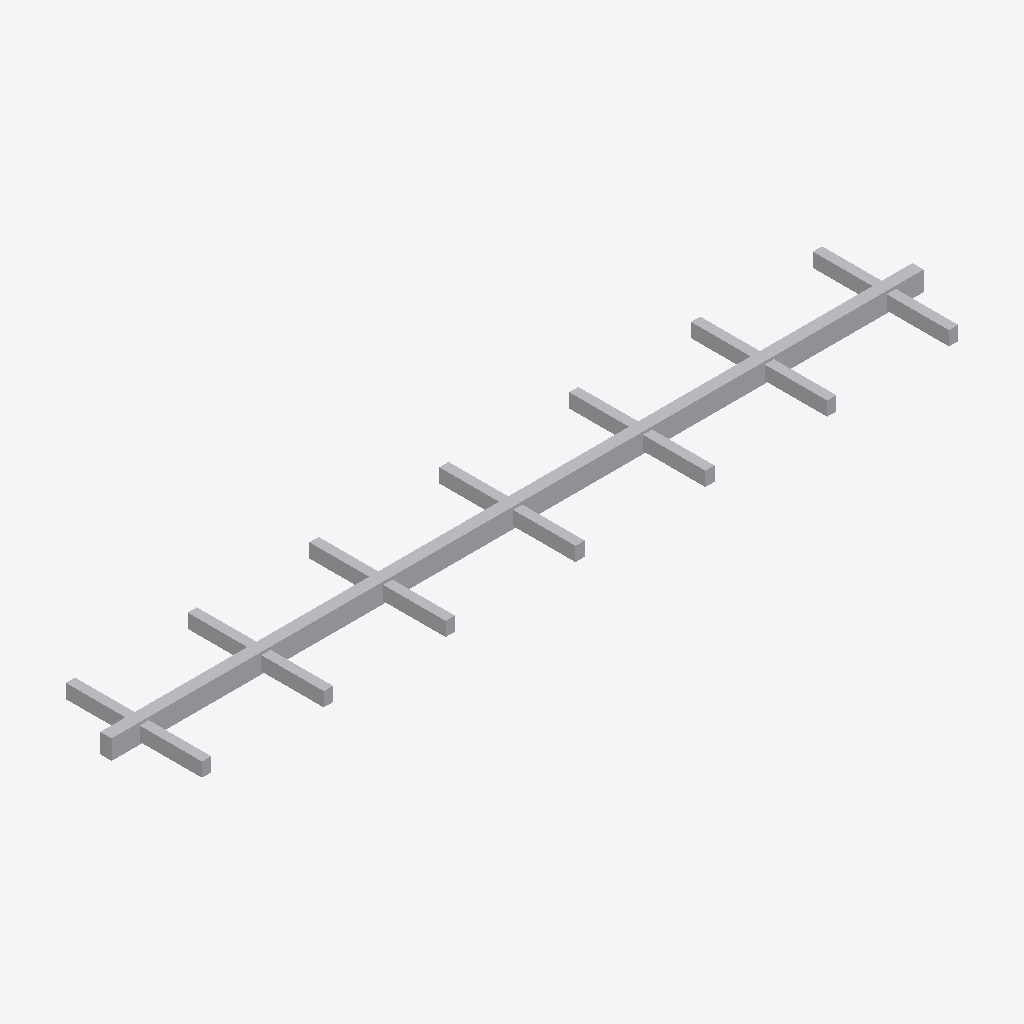
Isometric view of an IFC building model (IFC-SPF (STEP), schema IFC4X3, length unit metre), seen from the south-west, elements coloured by IFC class: 1 other element (light grey).
Extent 15.8 m × 2.6 m × 0.4 m (x, y, z). Elements (1): 1 IfcBuildingElementProxy.

HEADER;
FILE_DESCRIPTION(('ViewDefinition [CoordinationView]'),'2;1');
FILE_NAME('LM3-BDY-P020.ifc','2026-08-30T00:00:00+00:00',('OpenSourceRail'),('OpenSourceRail'),'IfcOpenShell 0.8.5','OpenSourceRail deterministic LM3 product-library','design-reference / not for construction');
FILE_SCHEMA(('IFC4X3'));
ENDSEC;
DATA;
#1=IFCPROJECT('3ck0cJkkTKvBDx$LFi80gs',$,'LM3-BDY-P020 — underframe centre spine and cross-bearer kit','Design-reference geometry and assembly hierarchy only; supplier freeze, released drawings/tolerances, calculations, qualified processes and first-article tests remain mandatory.',$,$,$,(#12),#7);
#2=IFCSITE('08jOHf5s5U_RykFnYOpMjl',$,'LM3 product library',$,$,#18,$,$,.ELEMENT.,$,$,$,$,$);
#3=IFCBUILDING('1Z7QhFQcDH4Q5StzNFIehp',$,'LM3 assembly inspection fixture',$,$,#21,$,$,.ELEMENT.,$,$,$);
#28=IFCBUILDINGELEMENTPROXY('17RWP7ef1TjuJyXLs7xSyU',$,'underframe centre spine and cross-bearer kit','Cut plate/RHS kit for one car; QR-marked before welding.',$,#93,#89,'LM3-BDY-P020',$);
ENDSEC;
